Run: headless pygame with SDL's dummy video driver; simulated clock (each Clock.tick advances the game by its frame time, no real sleeping); random seed 0; keys injected as events and as key.get_pressed() state; mouse plan: one left click at the window centre at the start of phase 2, then a move to the lower-right quarter at the start of phase 3; restart key SPACE tapped at the start of phases 3 and 4.
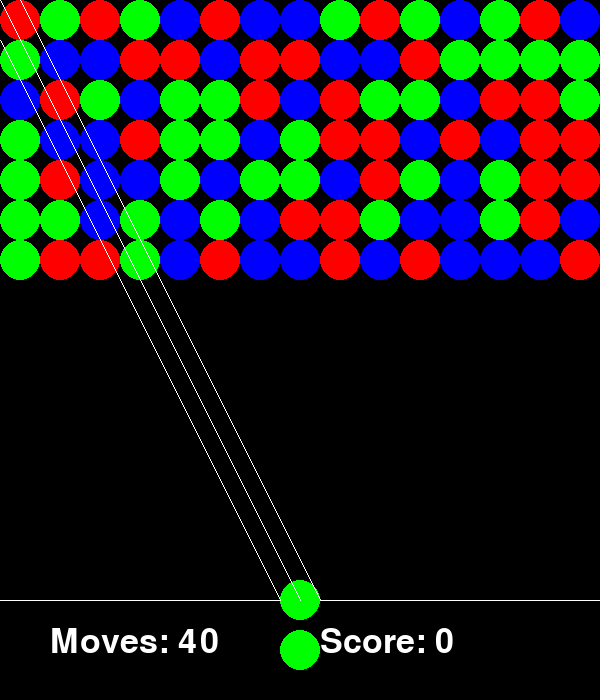
Frame 1 of 4 · flips 1–60 · no input
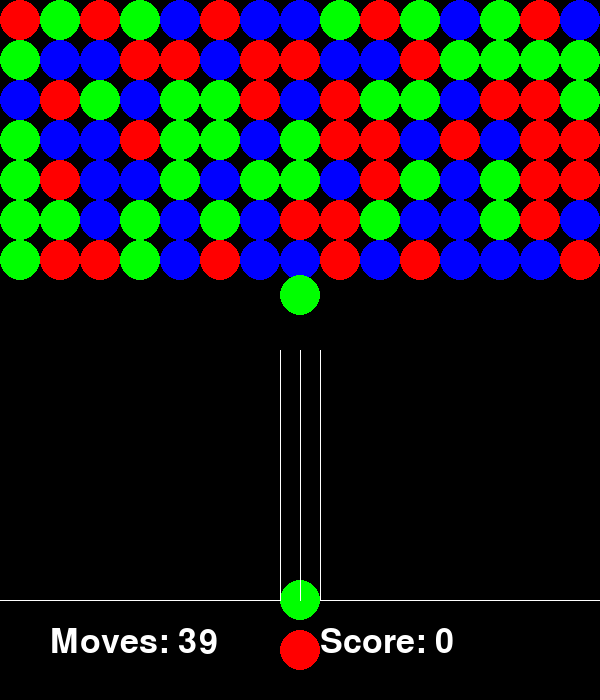
Frame 2 of 4 · flips 61–180 · clicked the window centre · tapped SPACE, RETURN · held RIGHT (→), D
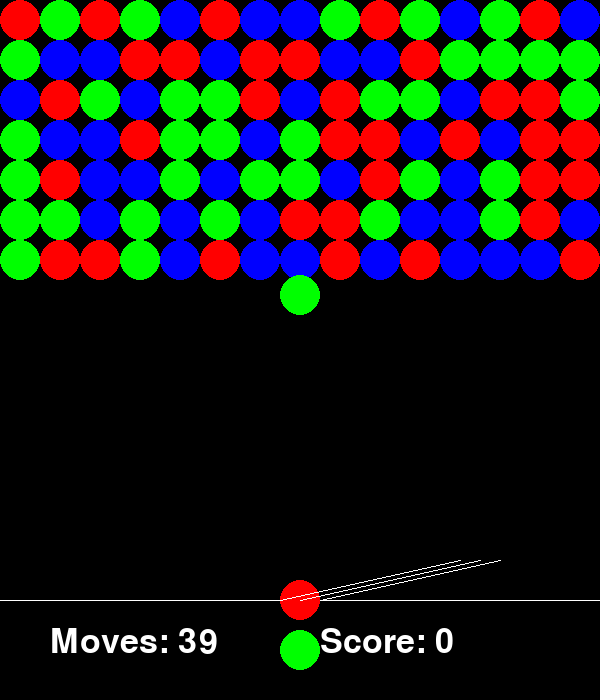
Frame 3 of 4 · flips 181–300 · moved the mouse to the lower-right quarter · tapped SPACE · held DOWN (↓), S
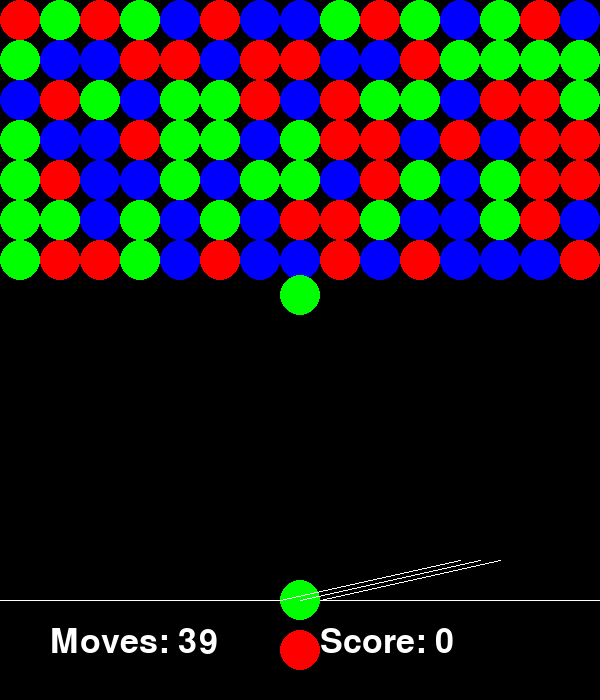
Frame 4 of 4 · flips 301–420 · tapped SPACE · held LEFT (←), A, UP (↑), W

The pygame program that drew these frames:

import pygame
import random
import math

pygame.init()
win = pygame.display.set_mode((600, 700))
pygame.display.set_caption("PyShooter")
clock = pygame.time.Clock()
run = True

player_balls = []
balls = []
colors = [(255,0,0), (0,255,0), (0,0,255)]
temp = []

score = 0
moves = 40
restart_btn = pygame.Rect(200, 400, 150, 75)

game_state = 2

# 0->Start_Menu, 1->GameOver_Menu, 2->In_Game

class Ball():
    def __init__(self, x, y, color, Type):
        self.x = x
        self.y = y
        self.color = color
        self.x_vel = 0
        self.y_vel = 0
        self.Type = Type
        
    def draw(self):
        pygame.draw.circle(win, self.color, (self.x, self.y), 20)
    
    def move(self):
        self.x += self.x_vel
        self.y += self.y_vel
        
    def shoot(self):
        mouse_x, mouse_y = pygame.mouse.get_pos()
        print(mouse_x, mouse_y)
        if mouse_y <= 600:
            dx = mouse_x - 300
            dy = 600 - mouse_y
            try:
                angle = math.atan(dx/dy)
                x_vel = 5 * math.sin(angle)
                y_vel = 5 * math.cos(angle)
                print(angle, x_vel, y_vel)
                self.x_vel, self.y_vel = x_vel, (y_vel)*-1
            except:
                print("error")
                
                
                
def startGame():
    global player_balls, balls, score, moves, temp
    player_balls = []
    temp = []
    score, moves = 0, 40
    player_balls.append(Ball(300, 600, colors[random.randrange(0,3)], 0))
    player_balls.append(Ball(300, 600, colors[random.randrange(0,3)], 0))
    balls = []
    for i in range(20, 620, 40):
        for j in range(20, 300, 40):
            balls.append(Ball(i, j, colors[random.randrange(0, 3)], 0))
        
        
def drawBoard():
    global player_balls
    global balls
    player_balls[0].draw()
    pygame.draw.circle(win, player_balls[1].color, (300, 650), 20)
    for ball in balls:
        ball.draw()
    
def movePlayer():
    global player_balls
    global balls
    global temp
    global score
    player_balls[0].move()
    
    if (player_balls[0].x <= 20) or (player_balls[0].x >= 580):
        player_balls[0].x_vel = player_balls[0].x_vel * -1
    if (player_balls[0].y <= 20):
        player_balls[0].x_vel = 0
        player_balls[0].y_vel = 0
        balls.append(player_balls[0])
        player_balls.remove(player_balls[0])
        player_balls.append(Ball(300, 600, colors[random.randrange(0, 3)], 0))
    
    for ball in balls:
        dx = player_balls[0].x - ball.x
        dy = player_balls[0].y - ball.y
        hypot = math.sqrt(dx*dx + dy*dy)
        if hypot < 40:
            player_balls[0].x_vel = 0
            player_balls[0].y_vel = 0
            balls.append(player_balls[0])
            removeBalls(player_balls[0])
            score += len(temp) * 5 + int(len(temp)*len(temp)/5)
            print(score)
            if len(temp) >= 3:
                for l in temp:
                    try:
                        balls.remove(l)
                    except:
                        pass
            temp = []
            player_balls.remove(player_balls[0])
            player_balls.append(Ball(300, 600, colors[random.randrange(0, 3)], 0))
            remove()
            break
        
        
def removeBalls(Ball):
    global balls
    global temp
    for ball in balls:
        dx = Ball.x - ball.x
        dy = Ball.y - ball.y
        hypot = math.sqrt(dx * dx + dy * dy)
        
        if hypot != 0:
            if hypot < 50 and ball.color == Ball.color:
                k = False
                for i in temp:
                    if i == ball:
                        k = True
                        break
                if not k:
                    temp.append(ball)
                    removeBalls(ball)
                    
def remove():
    global balls
    List = []
    for b in balls:
        List.append([b,0])
        
    def func(ball):
        for j in List:
            if j[1] == 0:
                dx = ball.x - j[0].x
                dy = ball.y - j[0].y
                hypot = math.sqrt(dx*dx + dy*dy)
                if hypot != 0 and hypot <= 50:
                    j[1] = 1
                    func(j[0])
    
    for i in List:
        if i[1] == 0:
            bx, by = i[0].x, i[0].y
            in_edge = (bx <= 25 or bx >= 570) or (by <= 25 or by >= 570)
            if in_edge:
                i[1] = 1
                func(i[0])
    for k in List:
        if k[1] == 0:
            if k[0].Type == 0:
                balls.remove(k[0])
                

def drawUI():
    global moves, score
    pygame.draw.line(win, (255, 255, 255), (300, 600), pygame.mouse.get_pos())
    x, y = pygame.mouse.get_pos()
    pygame.draw.line(win, (255, 255, 255), (320, 600), (x+20, y))
    pygame.draw.line(win, (255, 255, 255), (280, 600), (x-20, y))
    main_font = pygame.font.SysFont("comicsans", 50)
    win.blit(main_font.render(f"Moves: {moves}", 1, (255,255,255)), (50, 625))
    win.blit(main_font.render(f"Score: {score}", 1, (255,255,255)), (320, 625))
    
def game():
    global balls, moves, game_state
    for ball in balls:
        ball.move()
        if (ball.x <= 20) or (ball.x >= 580):
            ball.x_vel = ball.x_vel * -1
    if len(balls) == 0:
        game_state = 1
    if moves <= -1:
        game_state = 1
    for ball in balls:
        if ball.y >= 440:
            game_state = 1
            break

startGame()
while run:
    clock.tick(60)
    if game_state == 2:
        win.fill((0,0,0))
        pygame.draw.line(win, (255,255,255), (0, 600), (600, 600))
        drawBoard()
        movePlayer()
        drawUI()
        game()
        pygame.display.update()
        
    if game_state == 1:
        win.fill((0,0,0))
        main_font = pygame.font.SysFont("comicsans", 50)
        score_label = main_font.render(f"Score: {score}", 1, (255,255,255))
        l1_label = main_font.render("GameOver!!!", 1, (255,0,0))
        win.blit(score_label, (230,200))
        win.blit(l1_label, (200,100))
        win.blit(main_font.render("Restart", 1, (0,0,255)), (235, 400))
        pygame.display.update()
        
    for event in pygame.event.get():
        if event.type == pygame.QUIT:
            run = False
            pygame.quit()
        if event.type == pygame.MOUSEBUTTONDOWN:
            if game_state == 2:
                if player_balls[0].x_vel == 0 and player_balls[0].y_vel == 0:
                    player_balls[0].shoot()
                    moves -= 1
            if game_state == 1:
                if restart_btn.collidepoint(pygame.mouse.get_pos()):
                    game_state = 2
                    startGame()
        if event.type == pygame.KEYDOWN:
            if event.key == pygame.K_SPACE:
                if game_state == 2:
                    player_balls[0], player_balls[1] = player_balls[1], player_balls[0]
